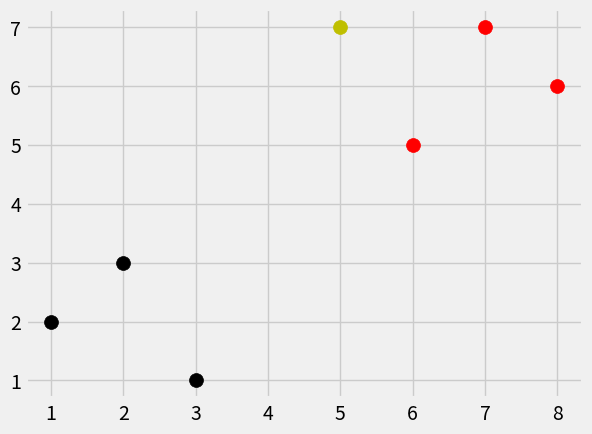

Here is the Python script that generated this plot:
import numpy as np
from math import sqrt
import matplotlib.pyplot as plt
import warnings
from matplotlib import style
from collections import Counter

style.use('fivethirtyeight')

dataset = {'k':[[1,2],[2,3],[3,1]], 'r':[[6,5],[7,7],[8,6]]}
new_features = [5,7]

##for i in dataset:
##    for ii in dataset[i]:
##        plt.scatter(ii[0],ii[1], s=100, color=i)
##        plt.show()

[[plt.scatter(ii[0],ii[1], s=100, color=i) for ii in dataset[i]] for i in dataset]
plt.scatter(new_features[0],new_features[1], s=100, color='y')
plt.show()

#euclidean_distance = sqrt((plot1[0]-plot2[0])**2 + (plot1[1]-plot2[1])**2 )
#print(euclidean_distance)

def k_nearest_neighbors(data, predict, k=3):
    if len(data) >=k:
        warnings.warn('k is set to a value less than total voting groups!')

    knnalogs
    return vote_result
